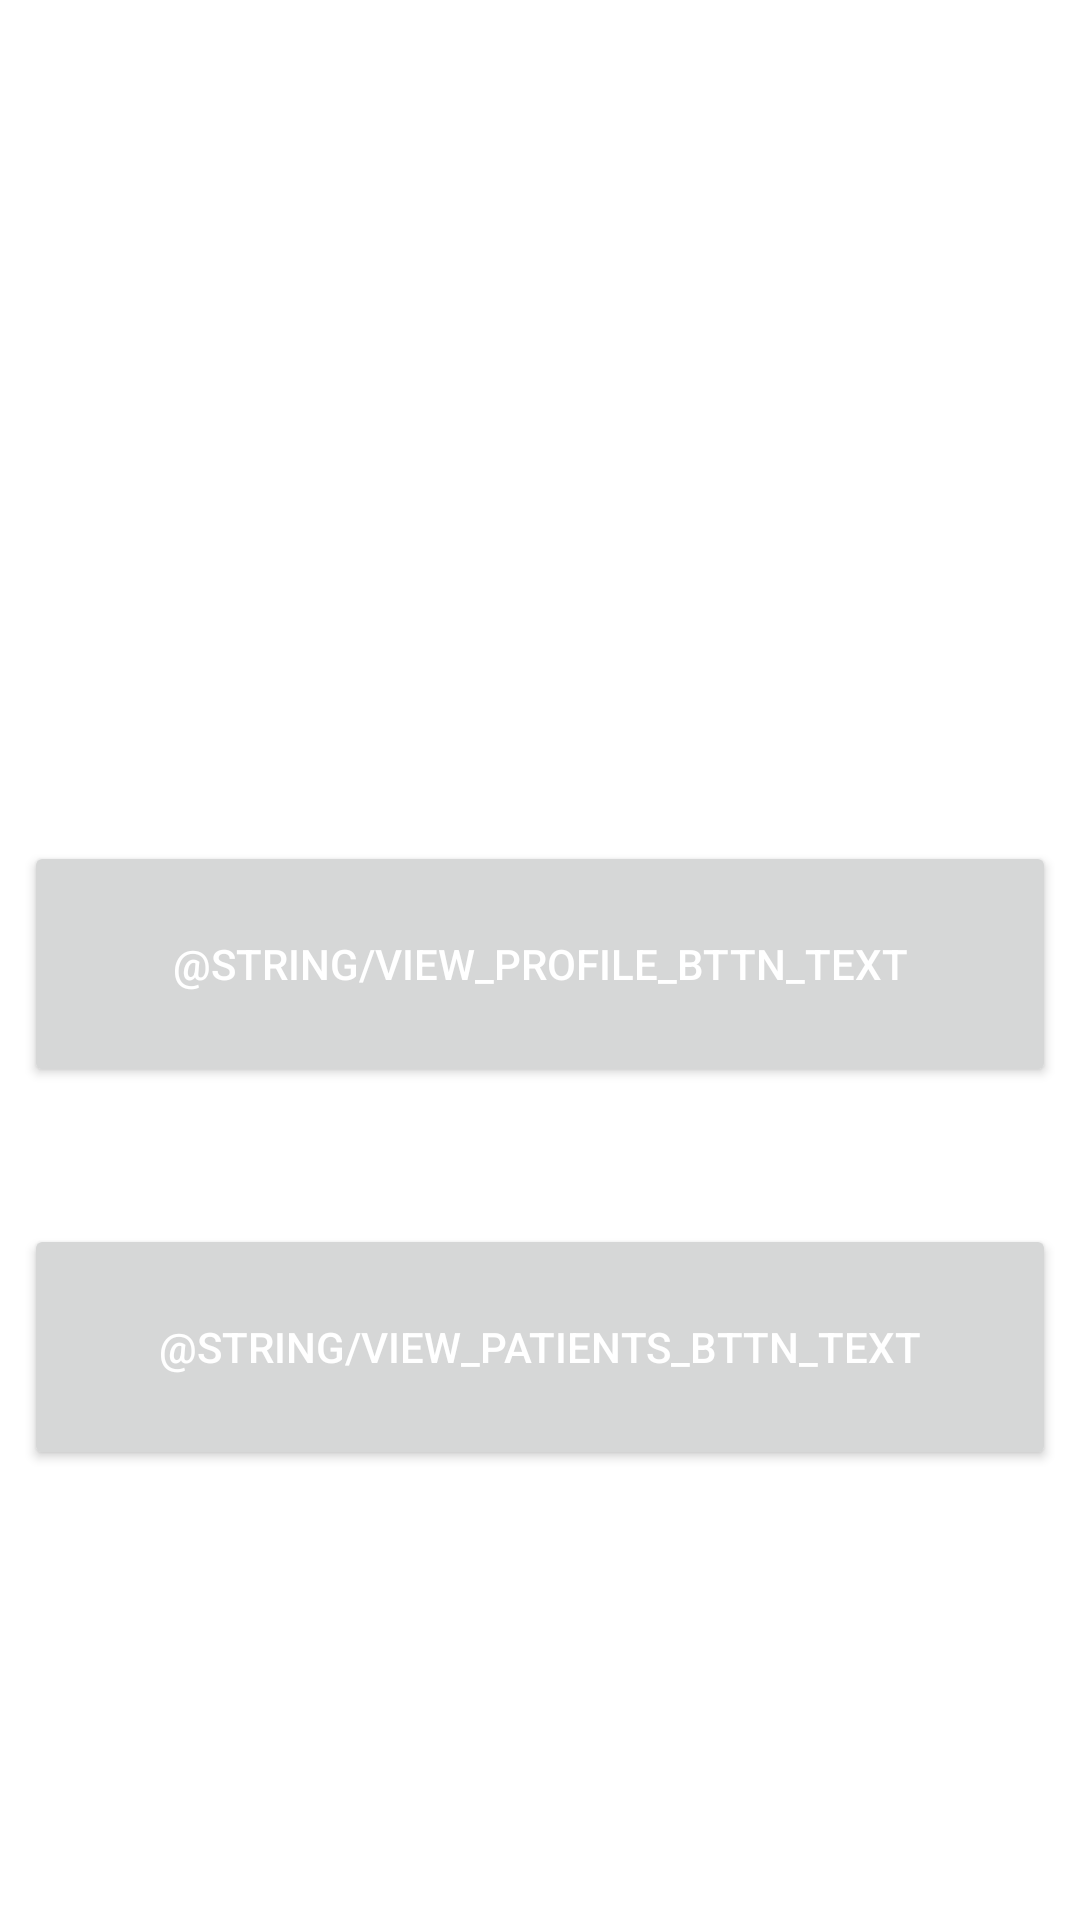

Here is an Android app screen rendered from its layout file. Give the layout XML and the strings, colors and styles it references.
<!-- AndroidManifest.xml: application theme Theme.HealthMonitoringSystem -->
<!-- res/layout/activity_main_menu.xml -->
<?xml version="1.0" encoding="utf-8"?>
<androidx.constraintlayout.widget.ConstraintLayout xmlns:android="http://schemas.android.com/apk/res/android"
    xmlns:app="http://schemas.android.com/apk/res-auto"
    xmlns:tools="http://schemas.android.com/tools"
    android:layout_width="match_parent"
    android:layout_height="match_parent"
    tools:context=".MainMenuActivity">

    <Button
        android:id="@+id/patients_button"
        android:layout_width="344dp"
        android:layout_height="82dp"
        android:layout_marginBottom="150dp"
        android:text="@string/view_patients_bttn_text"
        android:textColor="@color/white"
        app:layout_constraintBottom_toBottomOf="parent"
        app:layout_constraintEnd_toEndOf="parent"
        app:layout_constraintHorizontal_bias="0.492"
        app:layout_constraintStart_toStartOf="parent" />

    <Button
        android:id="@+id/profile_button"
        android:layout_width="344dp"
        android:layout_height="82dp"
        android:layout_marginBottom="250dp"
        android:text="@string/view_profile_bttn_text"
        android:textColor="@color/white"
        app:layout_constraintBottom_toBottomOf="parent"
        app:layout_constraintEnd_toEndOf="parent"
        app:layout_constraintHorizontal_bias="0.498"
        app:layout_constraintStart_toStartOf="parent"
        app:layout_constraintTop_toBottomOf="@+id/welcome_text"
        android:onClick="viewProfile"/>

    <TextView
        android:id="@+id/welcome_text"
        android:layout_width="351dp"
        android:layout_height="48dp"
        android:layout_marginTop="36dp"
        android:layout_marginBottom="141dp"
        android:textSize="34sp"
        android:textStyle="bold"
        app:layout_constraintBottom_toTopOf="@+id/profile_button"
        app:layout_constraintEnd_toEndOf="parent"
        app:layout_constraintStart_toStartOf="parent"
        app:layout_constraintTop_toTopOf="parent" />
</androidx.constraintlayout.widget.ConstraintLayout>
<!-- resources referenced by this layout -->
<resources>
  <color name="white">#FFFFFFFF</color>
  <style name="Theme.HealthMonitoringSystem" parent="Theme.MaterialComponents.DayNight.DarkActionBar">
          
          <item name="colorPrimary">@color/purple_500</item>
          <item name="colorPrimaryVariant">@color/purple_700</item>
          <item name="colorOnPrimary">@color/loginBackground</item>
          
          <item name="colorSecondary">@color/teal_200</item>
          <item name="colorSecondaryVariant">@color/teal_700</item>
          <item name="colorOnSecondary">@color/black</item>
          
          <item name="android:statusBarColor">?attr/colorPrimaryVariant</item>
          
      </style>
  <color name="purple_500">#FF6200EE</color>
  <color name="purple_700">#FF3700B3</color>
  <color name="loginBackground">#1F1C26</color>
  <color name="teal_200">#FF03DAC5</color>
  <color name="teal_700">#FF018786</color>
  <color name="black">#FF000000</color>
</resources>
